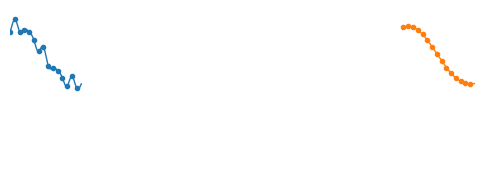

Recreate this plot in Python. (Note: this script raises an exception after producing the figure.)
import numpy as np
import matplotlib.pyplot as plt
import matplotlib as mpl
import matplotlib.animation
import math
"""
animation portion created in python
"""
cc = plt.rcParams['axes.prop_cycle'].by_key()['color']
#%%create clean output signal
fps=30
vis_points=15
anim_len = 5
upsample=20


#%% generate signals
n = fps*anim_len*upsample
L = fps*anim_len
T1 = n/2 # first period
T2 = n/7 # second period
A1 = 1
A2 = .4

s1 = A1*np.cos(np.linspace(0, 2*math.pi*n/T1, num=n, endpoint=False))
s2 = A2*np.cos(np.linspace(0, 2*math.pi*n/T2, num=n, endpoint=False))

output_signal=s1+s2

T3 = n/50
T4 = n/75
A3=.1
A4=.05

s3 = A3*np.cos(np.linspace(0, 2*math.pi*n/T3, num=n, endpoint=False))
s4 = A4*np.cos(np.linspace(0, 2*math.pi*n/T4, num=n, endpoint=False))

input_signal = s1+s2+s3+s4

output_sampled = output_signal.reshape(-1, upsample)[:,0]
input_sampled = input_signal.reshape(-1, upsample)[:,0]

input_signal = np.tile(input_signal, 2)
input_sampled = np.tile(input_sampled, 2)
output_signal = np.tile(output_signal, 2)
output_sampled = np.tile(output_sampled, 2)


#%% make animation pngs

input_sample_points = np.linspace(0, vis_points, num=vis_points, endpoint=False)
input_signal_points = np.linspace(0, vis_points, num=vis_points*upsample, endpoint=False)
output_sample_points = np.linspace(5.5*vis_points, 6.5*vis_points, num=vis_points, endpoint=False)
output_signal_points = np.linspace(5.5*vis_points, 6.5*vis_points, num=vis_points*upsample, endpoint=False)


fig, ax = plt.subplots(1,1, figsize=(6, 2))
plt.axis('off')
ax.set_xlim(0, 6.5*vis_points)
ax.set_ylim(np.min(input_signal)-.2, np.max(input_signal)+.2)
l1, = ax.plot([],[], c=cc[0], marker='.', linewidth=0)
l2, = ax.plot([],[], c=cc[0], linewidth=1)
l3, = ax.plot([],[], c=cc[1], marker='.', linewidth=0)
l4, = ax.plot([],[], c=cc[1], linewidth=1)


def animate(i):
    i_sam = input_sampled[i:i+vis_points]
    i_sig = input_signal[i*upsample : (i+vis_points)*upsample]
    o_sam = output_sampled[i:i+vis_points]
    o_sig = output_signal[i*upsample : (i+vis_points)*upsample]
    
    l1.set_data(input_sample_points, i_sam)
    l2.set_data(input_signal_points, i_sig)
    l3.set_data(output_sample_points, o_sam)
    l4.set_data(output_signal_points, o_sig)

ani = mpl.animation.FuncAnimation(fig, animate, frames=fps*anim_len, interval=1/30*1000)
ani.save("signal animation.avi", writer='ffmpeg', fps=30, dpi=542/2)
